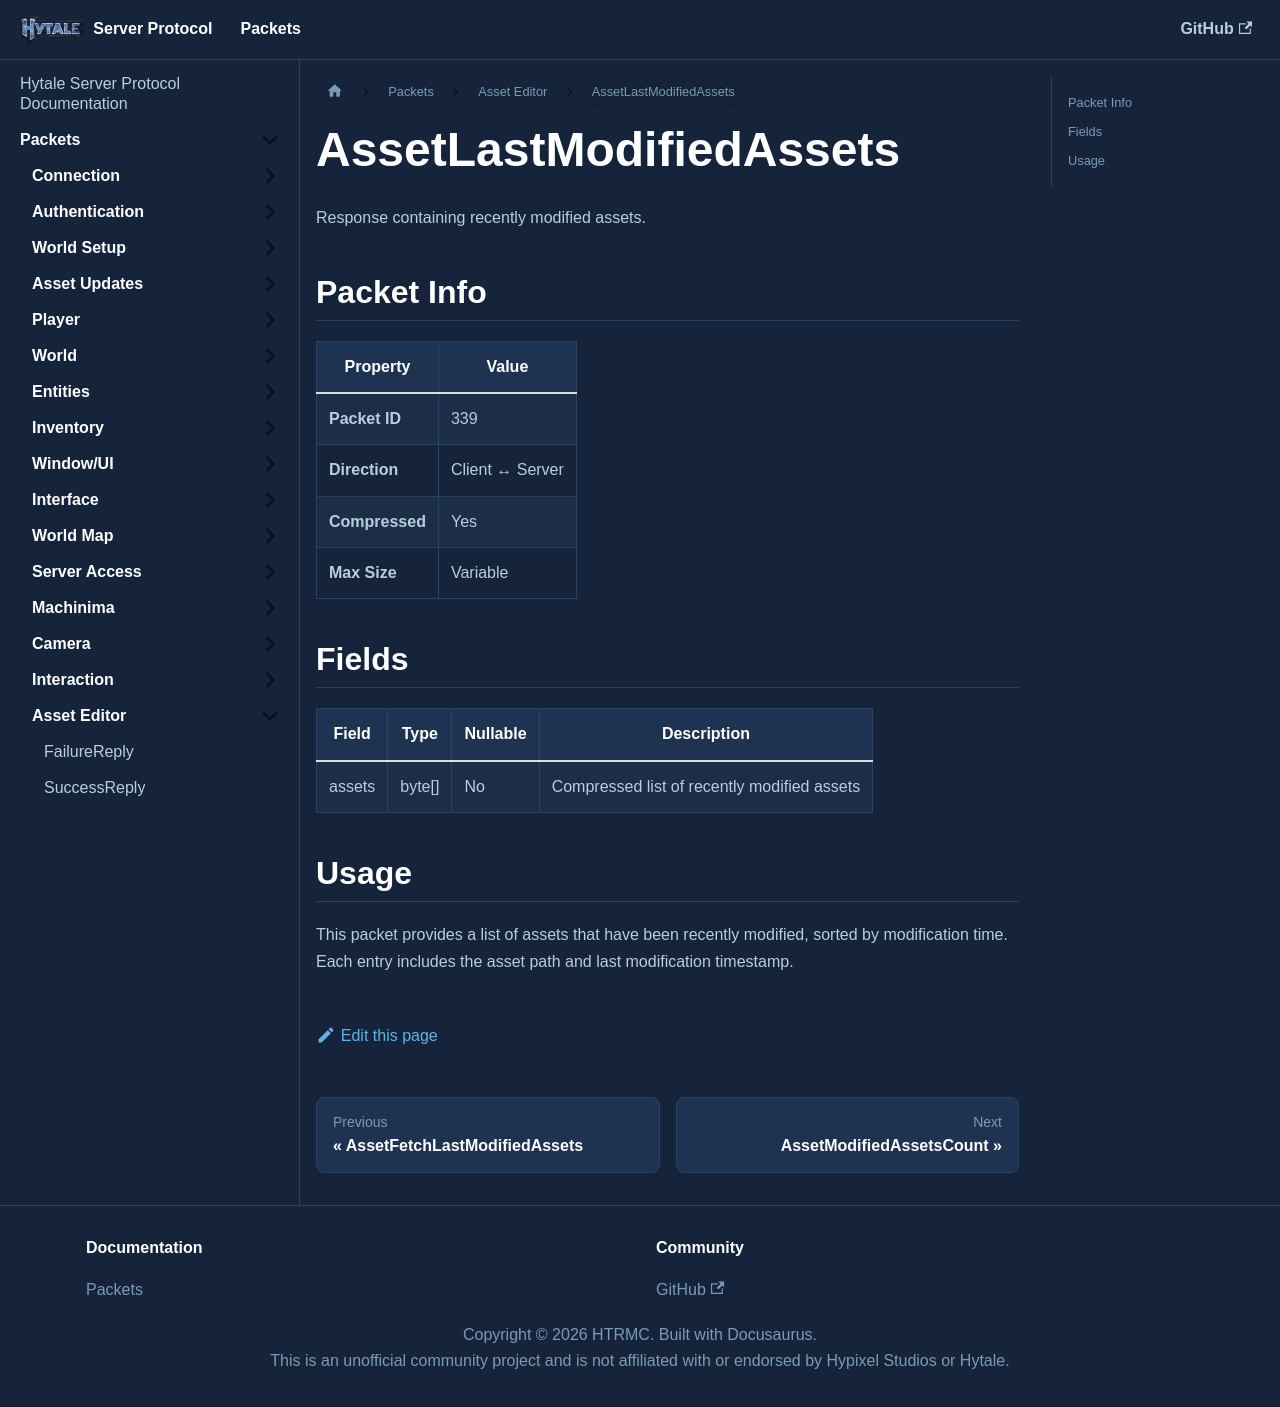

repository: HTRMC/HytaleServerDocs · page: docs/packets/asseteditor/assetlastmodifiedassets/index.html · generator: docusaurus

---
sidebar_position: 40
---

# AssetLastModifiedAssets

Response containing recently modified assets.

## Packet Info

| Property | Value |
|----------|-------|
| **Packet ID** | 339 |
| **Direction** | Client ↔ Server |
| **Compressed** | Yes |
| **Max Size** | Variable |

## Fields

| Field | Type | Nullable | Description |
|-------|------|----------|-------------|
| assets | byte[] | No | Compressed list of recently modified assets |

## Usage

This packet provides a list of assets that have been recently modified, sorted by modification time. Each entry includes the asset path and last modification timestamp.
